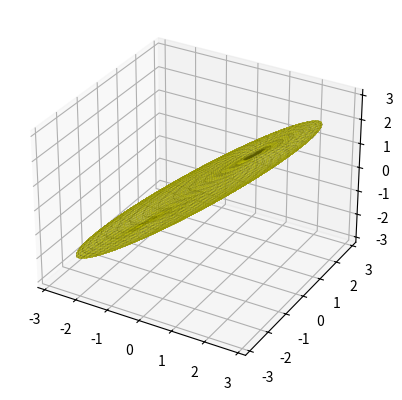

Generate this figure with matplotlib:
import numpy as np
import matplotlib.pyplot as plt
from mpl_toolkits.mplot3d import Axes3D

def createacovariance():
    rng = np.random.default_rng()
    a = rng.random(size=(3,3))
    s1 = np.matmul(a.T, a)
    w, v = np.linalg.eig(s1)
    d = np.diag(np.array([4, 1, 0.25])) # diagonal values to set the desired size of the ellipse
    a = v.T @ d @ v
    return a


def set_axes_equal(ax):
    '''Make axes of 3D plot have equal scale so that spheres appear as spheres,
    cubes as cubes, etc..  This is one possible solution to Matplotlib's
    ax.set_aspect('equal') and ax.axis('equal') not working for 3D.
    Input
      ax: a matplotlib axis, e.g., as output from plt.gca().
    '''

    x_limits = ax.get_xlim3d()
    y_limits = ax.get_ylim3d()
    z_limits = ax.get_zlim3d()

    x_range = abs(x_limits[1] - x_limits[0])
    x_middle = np.mean(x_limits)
    y_range = abs(y_limits[1] - y_limits[0])
    y_middle = np.mean(y_limits)
    z_range = abs(z_limits[1] - z_limits[0])
    z_middle = np.mean(z_limits)

    # The plot bounding box is a sphere in the sense of the infinity
    # norm, hence I call half the max range the plot radius.
    plot_radius = 0.5*max([x_range, y_range, z_range])

    ax.set_xlim3d([x_middle - plot_radius, x_middle + plot_radius])
    ax.set_ylim3d([y_middle - plot_radius, y_middle + plot_radius])
    ax.set_zlim3d([z_middle - plot_radius, z_middle + plot_radius])


def plotellipse():
    t = np.linspace(0, 2*np.pi, 50)
    u = np.linspace(0, 2*np.pi, 50)
    T, U = np.meshgrid(t, u)
    V = np.array([np.cos(U) * np.sin(T), np.cos(U) * np.cos(T), np.sin(U)])
    a = createacovariance()
    scaledv = np.zeros_like(V)
    for i in range(V.shape[1]):
        for j in range(V.shape[2]):
            scaledv[:,i,j] = V[:,i,j].dot(a)
    fig = plt.figure()
    ax = fig.add_subplot(111, projection='3d')
    surf = ax.plot_surface(scaledv[0,:,:], scaledv[1,:,:], scaledv[2,:,:],
                       antialiased=False, color=(0.9,0.9,0.0,0.2))
    set_axes_equal(ax)
    plt.show()


if __name__ == '__main__':
    plotellipse()
    #plotcircle2()